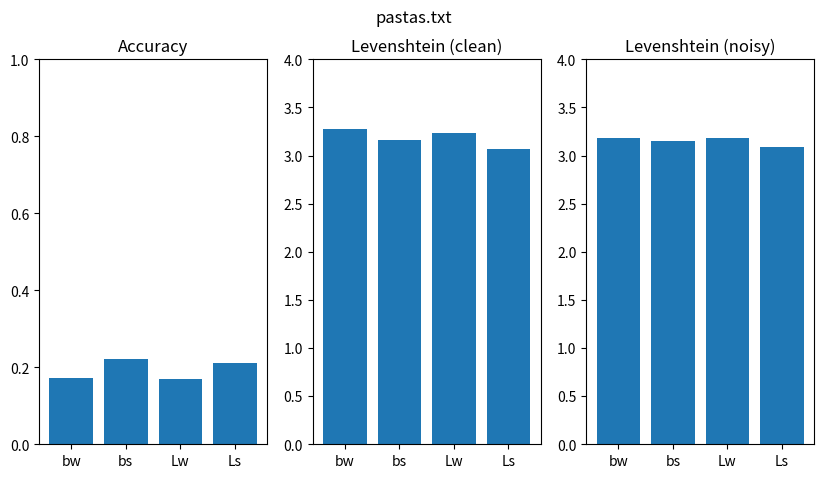
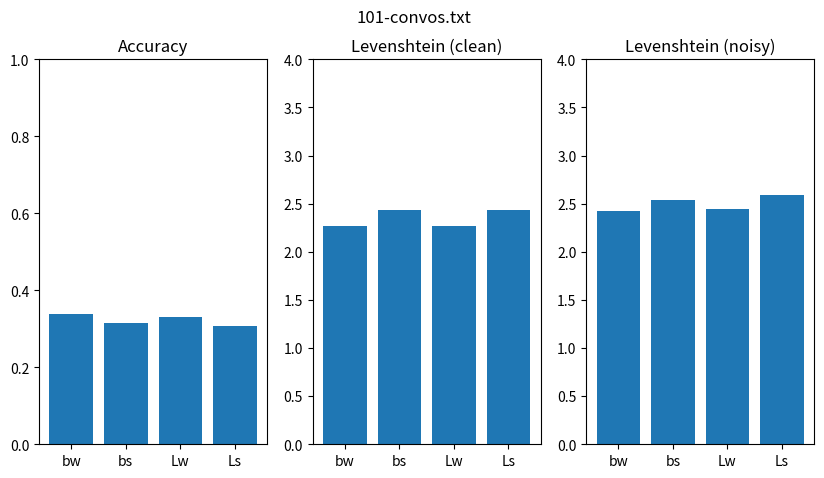
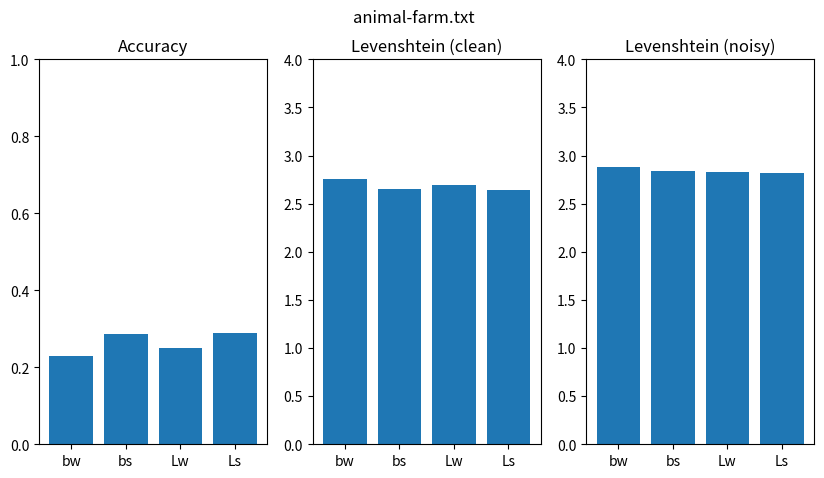

Write Python code to recreate these figures, in order.
#!/usr/bin/env python3

import matplotlib.pyplot as plt

# Display names of each compared model
MODEL_BASE_WIN = "bw"
MODEL_BASE_SEQ = "bs"
MODEL_LARGE_WIN = "Lw"
MODEL_LARGE_SEQ = "Ls"

# Display names of each compared measure
MEASURE_ACCURACY = "Accuracy"
MEASURE_LEVENSHTEIN_CLEAN = "Levenshtein (clean)"
MEASURE_LEVENSHTEIN_NOISY = "Levenshtein (noisy)"

# Data (filled in manually)
data = {
    "pastas.txt": {
        MEASURE_ACCURACY: {
            MODEL_BASE_WIN: 0.172,
            MODEL_BASE_SEQ: 0.222,
            MODEL_LARGE_WIN: 0.170,
            MODEL_LARGE_SEQ: 0.212,
        },
        MEASURE_LEVENSHTEIN_CLEAN: {
            MODEL_BASE_WIN: 3.280,
            MODEL_BASE_SEQ: 3.158,
            MODEL_LARGE_WIN: 3.239,
            MODEL_LARGE_SEQ: 3.066,
        },
        MEASURE_LEVENSHTEIN_NOISY: {
            MODEL_BASE_WIN: 3.179,
            MODEL_BASE_SEQ: 3.153,
            MODEL_LARGE_WIN: 3.179,
            MODEL_LARGE_SEQ: 3.088,
        },
    },
    "101-convos.txt": {
        MEASURE_ACCURACY: {
            MODEL_BASE_WIN: 0.339,
            MODEL_BASE_SEQ: 0.314,
            MODEL_LARGE_WIN: 0.331,
            MODEL_LARGE_SEQ: 0.308,
        },
        MEASURE_LEVENSHTEIN_CLEAN: {
            MODEL_BASE_WIN: 2.273,
            MODEL_BASE_SEQ: 2.430,
            MODEL_LARGE_WIN: 2.266,
            MODEL_LARGE_SEQ: 2.439,
        },
        MEASURE_LEVENSHTEIN_NOISY: {
            MODEL_BASE_WIN: 2.427,
            MODEL_BASE_SEQ: 2.541,
            MODEL_LARGE_WIN: 2.449,
            MODEL_LARGE_SEQ: 2.585,
        },
    },
    "animal-farm.txt": {
        MEASURE_ACCURACY: {
            MODEL_BASE_WIN: 0.229,
            MODEL_BASE_SEQ: 0.286,
            MODEL_LARGE_WIN: 0.251,
            MODEL_LARGE_SEQ: 0.289,
        },
        MEASURE_LEVENSHTEIN_CLEAN: {
            MODEL_BASE_WIN: 2.761,
            MODEL_BASE_SEQ: 2.653,
            MODEL_LARGE_WIN: 2.692,
            MODEL_LARGE_SEQ: 2.646,
        },
        MEASURE_LEVENSHTEIN_NOISY: {
            MODEL_BASE_WIN: 2.886,
            MODEL_BASE_SEQ: 2.843,
            MODEL_LARGE_WIN: 2.833,
            MODEL_LARGE_SEQ: 2.820,
        },
    }
}


if __name__ == "__main__":
    fig, axs = plt.subplots(3, 3)
    x = [
        MODEL_BASE_WIN,
        MODEL_BASE_SEQ,
        MODEL_LARGE_WIN,
        MODEL_LARGE_SEQ,
    ]

    for corpus_name, corpus_data in data.items():
        plt.figure(figsize=(10, 5))
        plt.suptitle(corpus_name)

        measure = MEASURE_ACCURACY
        ax = plt.subplot(1, 3, 1)
        ax.set_title(measure)
        plt.ylim(0, 1)
        y = [corpus_data[measure][idx] for idx in x]
        plt.bar(x, y)

        measure = MEASURE_LEVENSHTEIN_CLEAN
        ax = plt.subplot(1, 3, 2)
        ax.set_title(measure)
        plt.ylim(0, 4)
        y = [corpus_data[measure][idx] for idx in x]
        plt.bar(x, y)

        measure = MEASURE_LEVENSHTEIN_NOISY
        ax = plt.subplot(1, 3, 3, sharey=ax)
        ax.set_title(measure)
        plt.ylim(0, 4)
        y = [corpus_data[measure][idx] for idx in x]
        plt.bar(x, y)

        plt.savefig(f"comparison-{corpus_name.strip('.txt')}.pdf")
        plt.clf()
